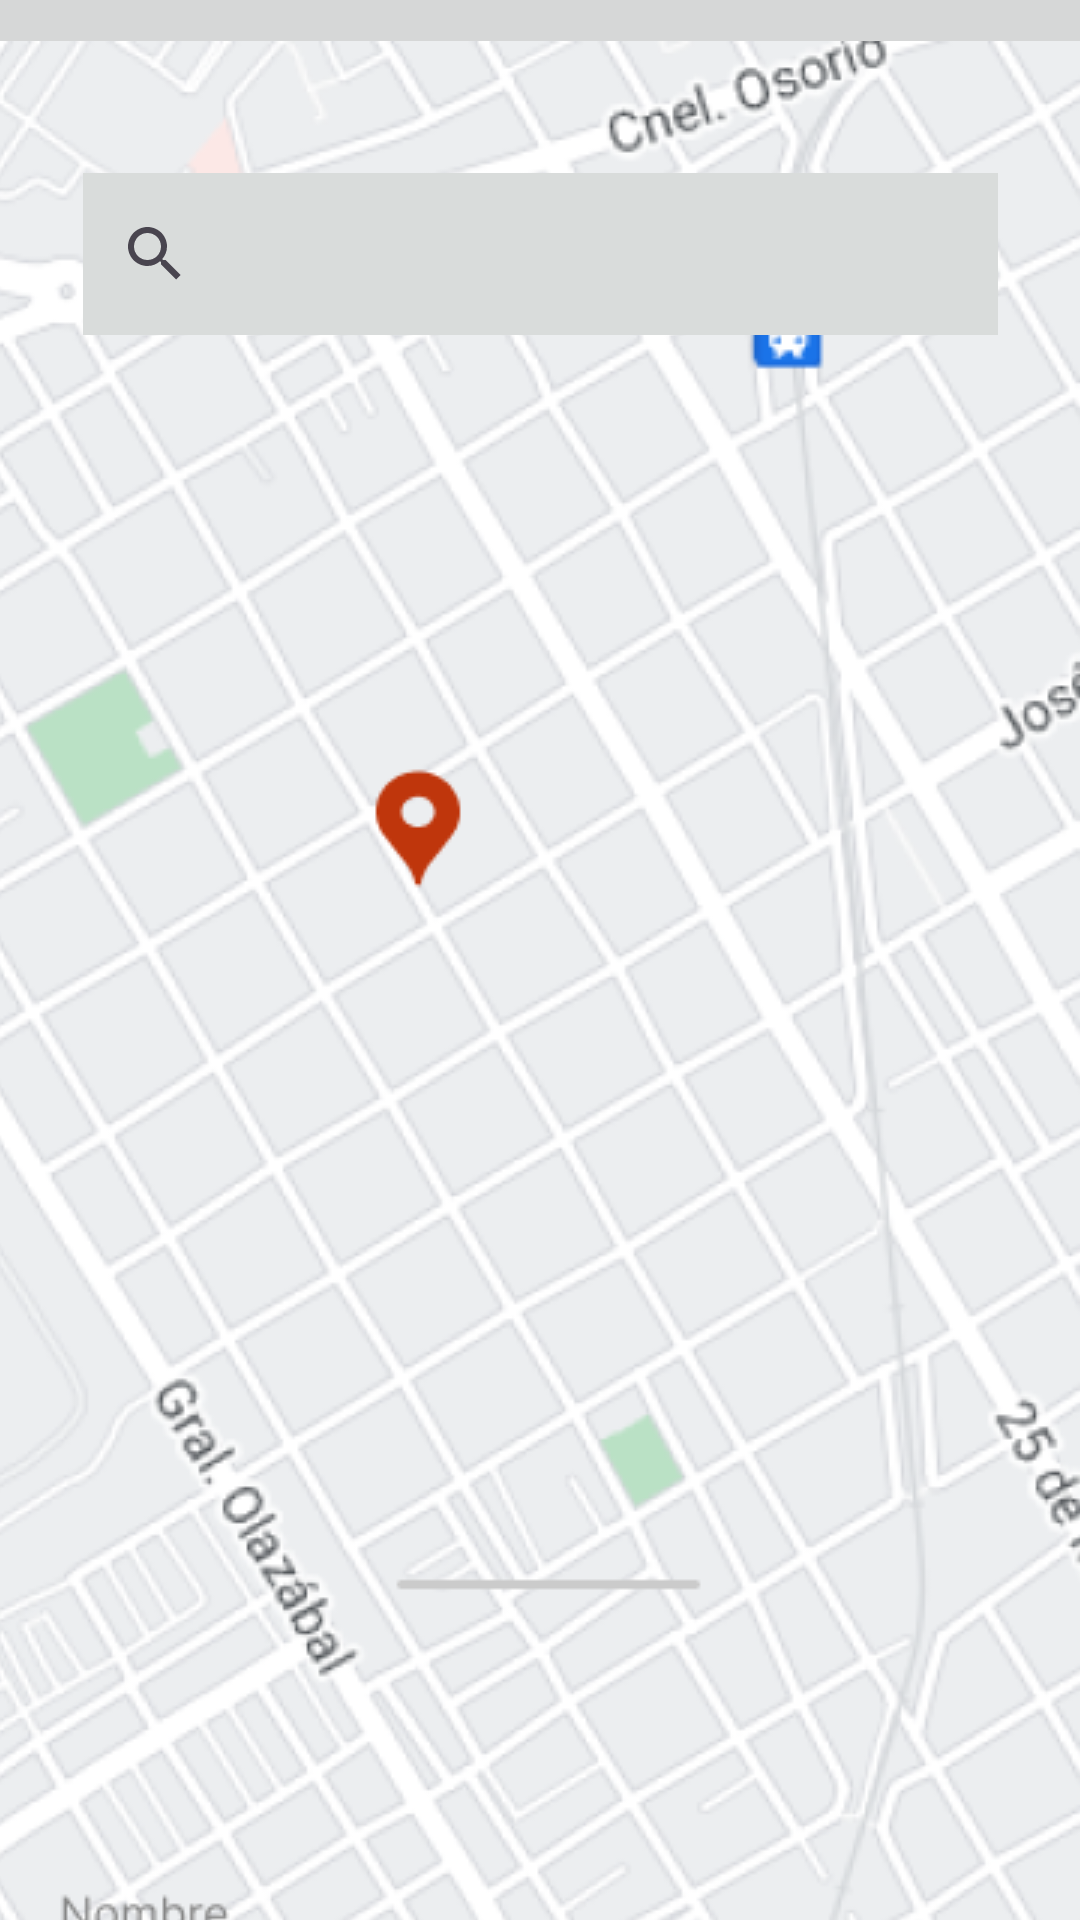

Write the Android layout XML for this screen, with the resource values it uses.
<!-- AndroidManifest.xml: application theme Theme.Travello2 -->
<!-- res/layout/fragment_map.xml -->
<?xml version="1.0" encoding="utf-8"?>
<FrameLayout xmlns:android="http://schemas.android.com/apk/res/android"
    xmlns:app="http://schemas.android.com/apk/res-auto"
    xmlns:tools="http://schemas.android.com/tools"
    android:layout_width="match_parent"
    android:layout_height="match_parent"
    android:contentDescription="map"
    tools:context=".Map">

    <androidx.constraintlayout.widget.ConstraintLayout
        android:layout_width="match_parent"
        android:layout_height="match_parent">

        <ImageButton
            android:id="@+id/imageButton"
            android:layout_width="408dp"
            android:layout_height="733dp"
            android:contentDescription="@string/map"
            android:src="@drawable/map"
            app:layout_constraintBottom_toBottomOf="parent"
            app:layout_constraintEnd_toEndOf="parent"
            app:layout_constraintStart_toStartOf="parent"
            app:layout_constraintTop_toTopOf="parent"
            app:layout_constraintVertical_bias="0.144" />

        <SearchView
            android:layout_width="305dp"
            android:layout_height="54dp"
            android:layout_marginTop="71dp"
            android:background="#D9DCDB"
            app:layout_constraintEnd_toEndOf="parent"
            app:layout_constraintStart_toStartOf="parent"
            app:layout_constraintTop_toTopOf="@+id/imageButton" />
    </androidx.constraintlayout.widget.ConstraintLayout>
</FrameLayout>
<!-- resources referenced by this layout -->
<resources>
  <!-- drawable map: png bitmap (drawable, 262007 bytes) -->
  <string name="map">map</string>
  <style name="Theme.Travello2" parent="Base.Theme.Travello2" />
  <style name="Base.Theme.Travello2" parent="Theme.Material3.DayNight.NoActionBar">
          
          
      </style>
</resources>
